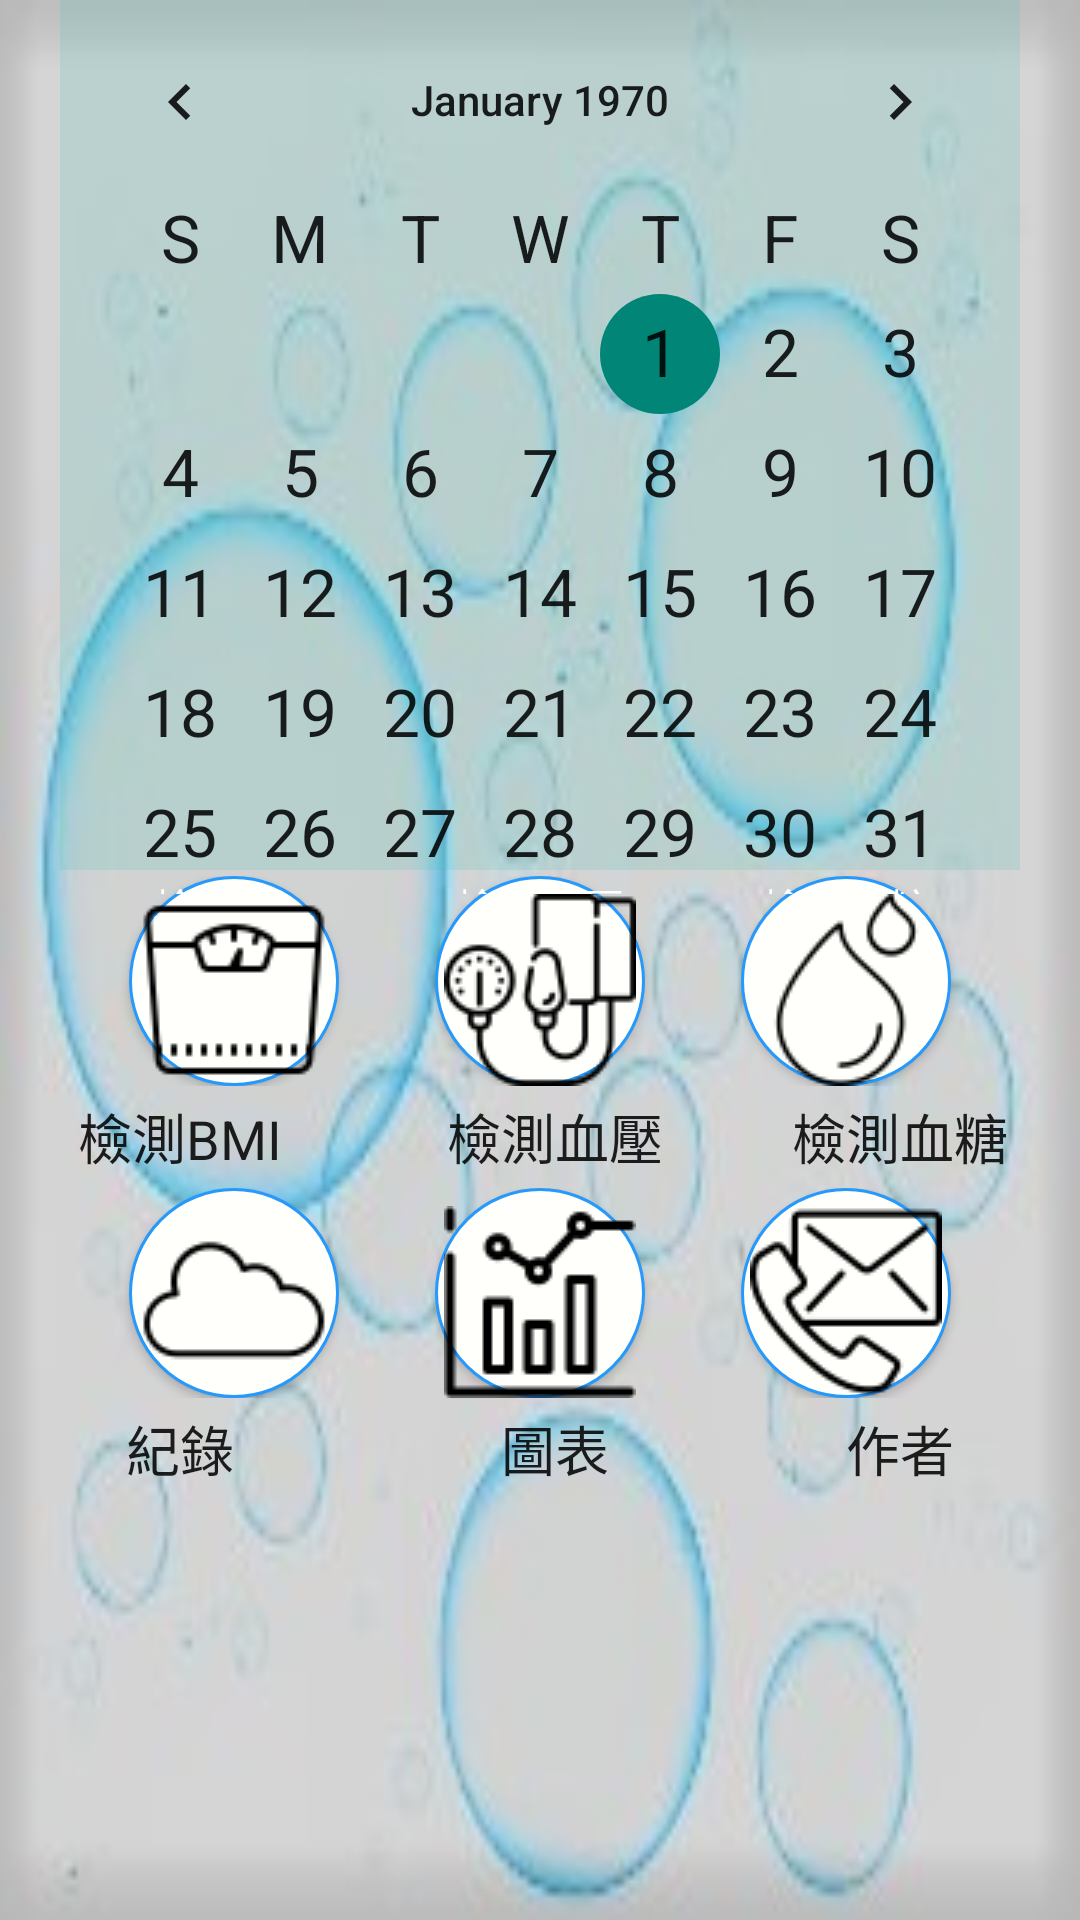

Here is an Android app screen rendered from its layout file. Give the layout XML and the strings, colors and styles it references.
<!-- AndroidManifest.xml: application theme AppTheme -->
<!-- res/layout/activity_index.xml -->
<?xml version="1.0" encoding="utf-8"?>
<androidx.constraintlayout.widget.ConstraintLayout xmlns:android="http://schemas.android.com/apk/res/android"
    xmlns:app="http://schemas.android.com/apk/res-auto"
    xmlns:tools="http://schemas.android.com/tools"
    android:id="@+id/activity_main"
    android:layout_width="match_parent"
    android:layout_height="match_parent"
    android:background="@drawable/water1">

    <CalendarView
        android:id="@+id/calendarView"
        android:layout_width="320dp"
        android:layout_height="290dp"
        android:layout_marginStart="8dp"
        android:layout_marginEnd="8dp"
        android:background="#1845B9B7"
        android:dateTextAppearance="@style/TextAppearance.AppCompat.Large"
        android:firstDayOfWeek="1"
        android:focusedMonthDateColor="#AB4F6CBC"
        android:hapticFeedbackEnabled="true"
        android:scrollbarSize="10dp"
        android:scrollbarStyle="insideOverlay"
        android:scrollbarThumbHorizontal="@drawable/bg_round_button"
        android:scrollbarTrackVertical="@drawable/blood48"
        android:selectedDateVerticalBar="@color/colorPrimary"
        android:selectedWeekBackgroundColor="#000000"
        android:showWeekNumber="true"
        android:shownWeekCount="4"
        android:textAlignment="center"
        android:textDirection="ltr"
        android:theme="@style/Theme.AppCompat.Light"
        android:unfocusedMonthDateColor="#490F0F"
        android:weekDayTextAppearance="@style/TextAppearance.AppCompat.Large"
        android:weekNumberColor="#D64F4F"
        android:weekSeparatorLineColor="#B53333"
        app:layout_constraintEnd_toEndOf="parent"
        app:layout_constraintStart_toStartOf="parent"
        app:layout_constraintTop_toTopOf="parent" />


    <LinearLayout
        android:id="@+id/linearLayout1"
        android:layout_width="wrap_content"
        android:layout_height="wrap_content"
        android:layout_gravity="center"
        android:layout_marginStart="2dp"
        android:layout_marginTop="2dp"
        android:layout_marginEnd="2dp"
        android:orientation="horizontal"
        app:layout_constraintEnd_toEndOf="parent"
        app:layout_constraintStart_toStartOf="parent"
        app:layout_constraintTop_toBottomOf="@+id/calendarView">


        <Button
            android:id="@+id/bmiButton"
            android:layout_width="70dp"
            android:layout_height="70dp"
            android:layout_gravity="center"
            android:layout_marginLeft="16dp"
            android:layout_marginRight="16dp"
            android:background="@drawable/bg3_round_button"
            android:drawableBottom="@drawable/weight64"
            android:onClick="bmi"
            android:text="檢測BMI"
            android:textColor="@android:color/white" />

        <Button
            android:id="@+id/pressureButton"
            android:layout_width="70dp"
            android:layout_height="70dp"
            android:layout_gravity="center"
            android:layout_marginLeft="16dp"
            android:layout_marginRight="16dp"
            android:background="@drawable/bg3_round_button"
            android:drawableBottom="@drawable/healthmedical64"
            android:onClick="pressure"
            android:text="檢測血壓"
            android:textColor="@android:color/white" />

        <Button
            android:id="@+id/sugerButton"
            android:layout_width="70dp"
            android:layout_height="70dp"
            android:layout_gravity="center"
            android:layout_marginLeft="16dp"
            android:layout_marginRight="16dp"
            android:background="@drawable/bg3_round_button"
            android:drawableBottom="@drawable/shapes64"
            android:onClick="suger"
            android:text="檢測血糖"
            android:textColor="@android:color/white" />


    </LinearLayout>


    <TextView
        android:id="@+id/textview2"
        android:layout_width="100dp"
        android:layout_height="30dp"
        android:layout_marginStart="10dp"
        android:layout_marginTop="2dp"
        android:gravity="center"
        android:text="檢測BMI"
        android:textAppearance="@style/TextAppearance.AppCompat.Large"
        android:textSize="18dp"
        app:layout_constraintStart_toStartOf="parent"
        app:layout_constraintTop_toBottomOf="@+id/linearLayout1" />

    <TextView
        android:id="@+id/textview3"
        android:layout_width="100dp"
        android:layout_height="30dp"
        android:layout_marginStart="25dp"
        android:layout_marginTop="2dp"
        android:gravity="center"
        android:text="檢測血壓"
        android:textAppearance="@style/TextAppearance.AppCompat.Large"
        android:textSize="18dp"
        app:layout_constraintStart_toEndOf="@+id/textview2"
        app:layout_constraintTop_toBottomOf="@+id/linearLayout1" />

    <TextView
        android:id="@+id/textview8"
        android:layout_width="100dp"
        android:layout_height="30dp"
        android:layout_marginTop="2dp"
        android:layout_marginEnd="10dp"
        android:gravity="center"
        android:text="檢測血糖"
        android:textAppearance="@style/TextAppearance.AppCompat.Large"
        android:textSize="18dp"
        app:layout_constraintEnd_toEndOf="parent"
        app:layout_constraintTop_toBottomOf="@+id/linearLayout1" />

    <LinearLayout
        android:id="@+id/linearLayout2"
        android:layout_width="wrap_content"
        android:layout_height="wrap_content"
        android:layout_gravity="center"
        android:layout_marginStart="2dp"
        android:layout_marginTop="2dp"
        android:layout_marginEnd="2dp"
        android:orientation="horizontal"
        app:layout_constraintEnd_toEndOf="parent"
        app:layout_constraintStart_toStartOf="parent"
        app:layout_constraintTop_toBottomOf="@+id/textview2">


        <Button
            android:id="@+id/recordButton"
            android:layout_width="70dp"
            android:layout_height="70dp"
            android:layout_gravity="center"
            android:layout_marginLeft="16dp"
            android:layout_marginRight="16dp"
            android:background="@drawable/bg3_round_button"
            android:drawableBottom="@drawable/cloudy64"
            android:onClick="record"
            android:text="紀錄"
            android:textColor="@android:color/white" />

        <Button
            android:id="@+id/graphButton"
            android:layout_width="70dp"
            android:layout_height="70dp"
            android:layout_gravity="center"
            android:layout_marginLeft="16dp"
            android:layout_marginRight="16dp"
            android:background="@drawable/bg3_round_button"
            android:drawableBottom="@drawable/chart641"
            android:onClick="graph"
            android:text="圖表"
            android:textColor="@android:color/white" />

        <Button
            android:id="@+id/authorButton"
            android:layout_width="70dp"
            android:layout_height="70dp"
            android:layout_gravity="center"
            android:layout_marginLeft="16dp"
            android:layout_marginRight="16dp"
            android:background="@drawable/bg3_round_button"
            android:drawableBottom="@drawable/communications64"
            android:onClick="author"
            android:text=""
            android:textColor="@android:color/white" />


    </LinearLayout>


    <TextView
        android:id="@+id/textview4"
        android:layout_width="100dp"
        android:layout_height="30dp"
        android:layout_marginStart="10dp"
        android:layout_marginTop="2dp"
        android:gravity="center"
        android:text="紀錄"
        android:textAppearance="@style/TextAppearance.AppCompat.Large"
        android:textSize="18dp"
        app:layout_constraintStart_toStartOf="parent"
        app:layout_constraintTop_toBottomOf="@+id/linearLayout2" />


    <TextView
        android:id="@+id/textview5"
        android:layout_width="100dp"
        android:layout_height="30dp"
        android:layout_marginStart="25dp"
        android:layout_marginTop="2dp"
        android:gravity="center"
        android:text="圖表"
        android:textAppearance="@style/TextAppearance.AppCompat.Large"
        android:textSize="18dp"
        app:layout_constraintStart_toEndOf="@+id/textview4"
        app:layout_constraintTop_toBottomOf="@+id/linearLayout2" />

    <TextView
        android:id="@+id/textview6"
        android:layout_width="100dp"
        android:layout_height="30dp"
        android:layout_marginTop="2dp"
        android:layout_marginEnd="10dp"
        android:gravity="center"
        android:text="作者"
        android:textAppearance="@style/TextAppearance.AppCompat.Large"
        android:textSize="18dp"
        app:layout_constraintEnd_toEndOf="parent"
        app:layout_constraintTop_toBottomOf="@+id/linearLayout2" />

    <LinearLayout
        android:id="@+id/linearLayout3"
        android:layout_width="wrap_content"
        android:layout_height="wrap_content"
        android:layout_gravity="center"
        android:layout_marginStart="2dp"
        android:layout_marginTop="10dp"
        android:layout_marginEnd="2dp"
        android:orientation="horizontal"
        app:layout_constraintEnd_toEndOf="parent"
        app:layout_constraintStart_toStartOf="parent"
        app:layout_constraintTop_toBottomOf="@+id/textview5">


    </LinearLayout>


</androidx.constraintlayout.widget.ConstraintLayout>
<!-- resources referenced by this layout -->
<resources>
  <!-- drawable bg3_round_button (drawable) -->
  <?xml version="1.0" encoding="utf-8"?>
  <shape xmlns:android="http://schemas.android.com/apk/res/android">
  
      <corners android:radius="100dp" />
      <solid android:color="#FFFFFB" />
      <stroke android:width="1dp" android:color="#2699FB" />
  
  </shape>
  <!-- drawable bg_round_button (drawable) -->
  <?xml version="1.0" encoding="utf-8"?>
  <shape xmlns:android="http://schemas.android.com/apk/res/android">
  
  <corners android:radius="50dp" />
  <solid android:color="#3D998D" />
  
  </shape>
  <!-- drawable blood48: png bitmap (drawable, 1020 bytes) -->
  <!-- drawable chart641: png bitmap (drawable, 884 bytes) -->
  <!-- drawable cloudy64: png bitmap (drawable, 1047 bytes) -->
  <!-- drawable communications64: png bitmap (drawable, 1733 bytes) -->
  <!-- drawable healthmedical64: png bitmap (drawable, 1848 bytes) -->
  <!-- drawable shapes64: png bitmap (drawable, 1433 bytes) -->
  <!-- drawable water1: png bitmap (drawable, 32184 bytes) -->
  <!-- drawable weight64: png bitmap (drawable, 1072 bytes) -->
  <style name="AppTheme" parent="Base.Theme.AppCompat.Light.DarkActionBar">
          
          <item name="colorPrimary">@color/colorPrimary</item>
          <item name="colorPrimaryDark">@color/colorPrimaryDark</item>
          <item name="colorAccent">@color/colorAccent</item>
      </style>
  <!-- not gathered from this repository: default colours our renderer supplied (Android Studio template values) -->
  <color name="colorPrimary">#FF6200EE</color>
  <color name="colorPrimaryDark">#FF3700B3</color>
  <color name="colorAccent">#FF03DAC5</color>
</resources>
